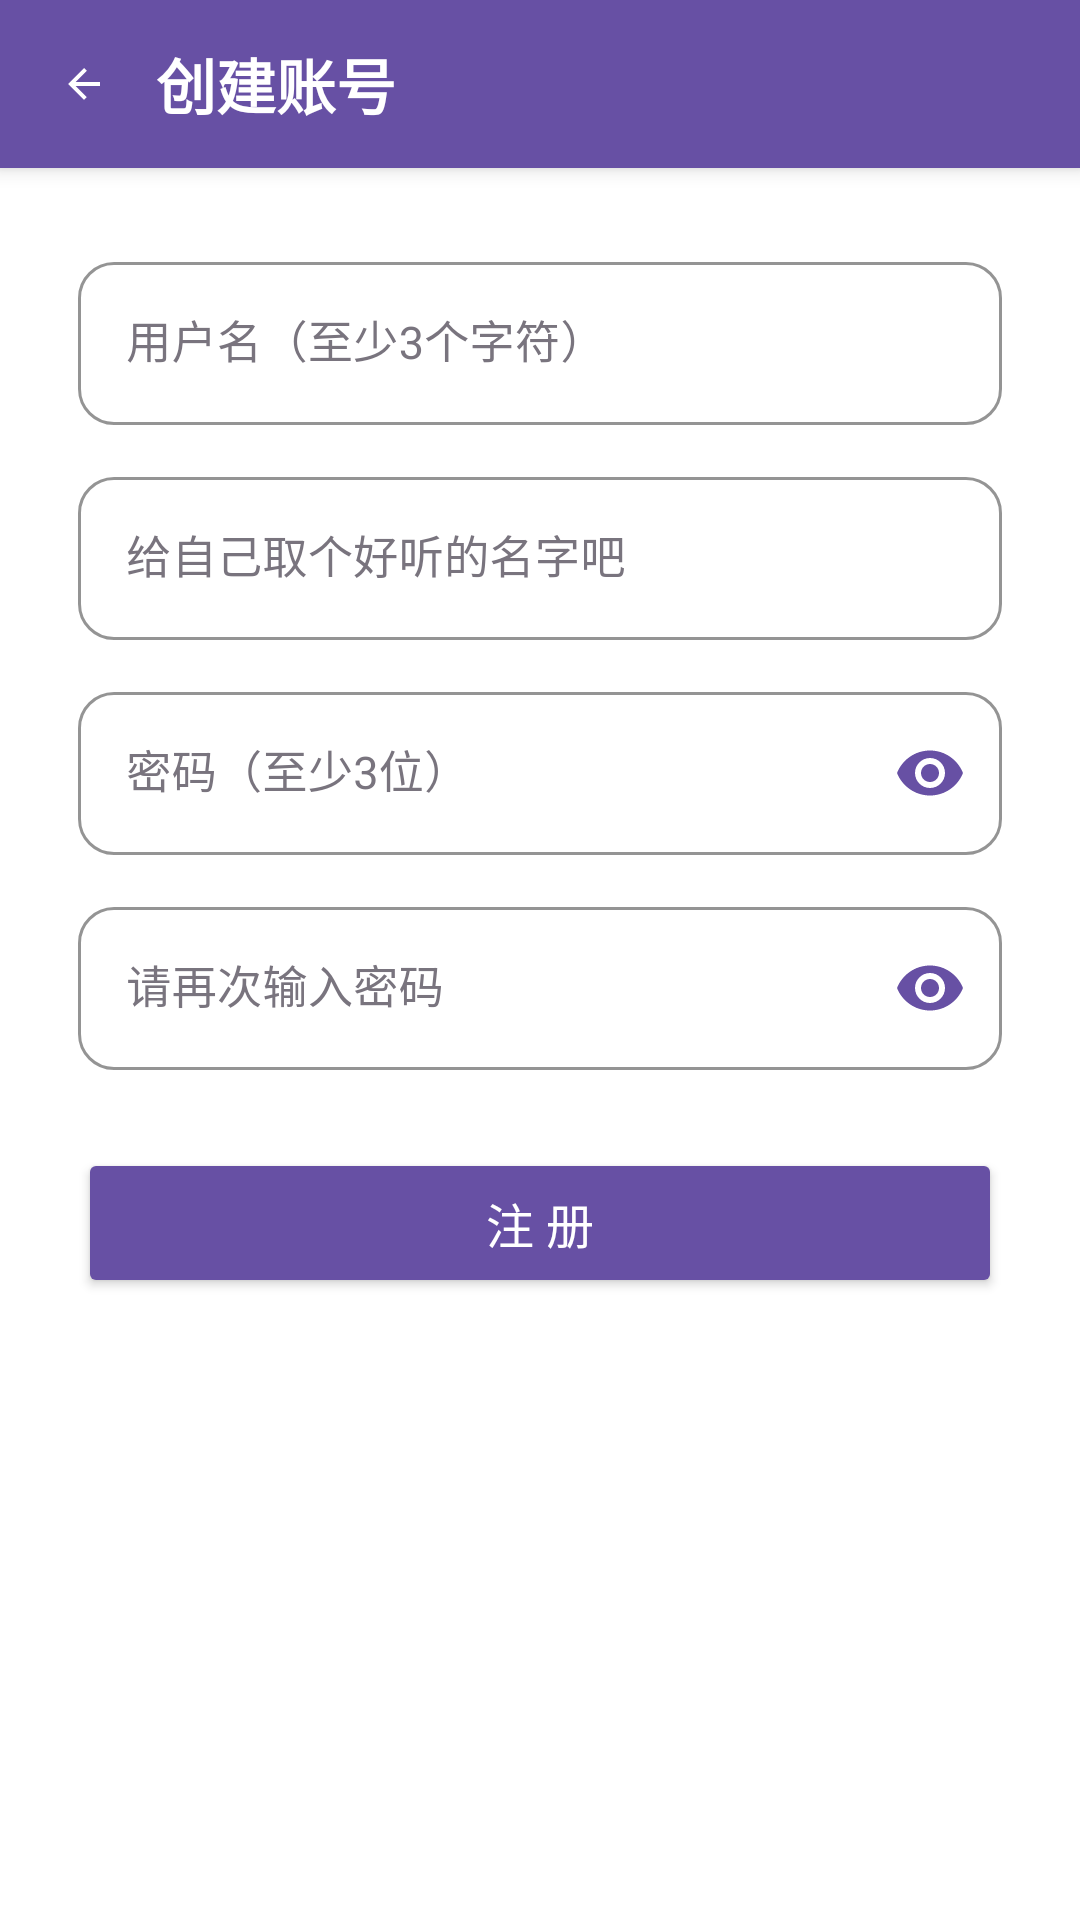

Write the Android layout XML for this screen, with the resource values it uses.
<!-- AndroidManifest.xml: application theme Theme.SubZero -->
<!-- res/layout/activity_register.xml -->
<?xml version="1.0" encoding="utf-8"?>
<LinearLayout xmlns:android="http://schemas.android.com/apk/res/android"
    xmlns:app="http://schemas.android.com/apk/res-auto"
    android:layout_width="match_parent" android:layout_height="match_parent"
    android:orientation="vertical" android:background="@color/surface">

    <LinearLayout android:layout_width="match_parent" android:layout_height="56dp"
        android:orientation="horizontal" android:gravity="center_vertical"
        android:paddingHorizontal="16dp" android:background="@color/primary"
        android:elevation="4dp">

        <ImageView android:id="@+id/iv_back"
            android:layout_width="24dp" android:layout_height="24dp"
            android:src="@drawable/ic_arrow_back" android:tint="#FFFFFF"
            android:padding="4dp" android:clickable="true" android:focusable="true" />

        <TextView android:layout_width="0dp" android:layout_height="wrap_content"
            android:layout_weight="1" android:text="@string/register_title"
            android:textSize="20sp" android:textColor="#FFFFFF"
            android:textStyle="bold" android:layout_marginStart="12dp" />
    </LinearLayout>

    <ScrollView android:layout_width="match_parent" android:layout_height="match_parent"
        android:padding="26dp" android:fillViewport="true">

        <LinearLayout android:layout_width="match_parent" android:layout_height="wrap_content"
            android:orientation="vertical">

            <com.google.android.material.textfield.TextInputLayout
                android:id="@+id/til_username" android:layout_width="match_parent"
                android:layout_height="wrap_content" android:layout_marginBottom="12dp"
                android:hint="@string/reg_username_hint" android:textColorHint="@color/text_hint"
                style="@style/Widget.MaterialComponents.TextInputLayout.OutlinedBox"
                app:boxStrokeColor="@color/divider"
                app:boxCornerRadiusBottomStart="12dp" app:boxCornerRadiusBottomEnd="12dp"
                app:boxCornerRadiusTopStart="12dp" app:boxCornerRadiusTopEnd="12dp"
                app:hintTextColor="@color/primary">

                <com.google.android.material.textfield.TextInputEditText
                    android:id="@+id/et_username" android:layout_width="match_parent"
                    android:layout_height="wrap_content" android:textColor="@color/text_primary"
                    android:textSize="15sp" android:inputType="text" android:maxLines="1" />
            </com.google.android.material.textfield.TextInputLayout>

            <com.google.android.material.textfield.TextInputLayout
                android:id="@+id/til_nickname" android:layout_width="match_parent"
                android:layout_height="wrap_content" android:layout_marginBottom="12dp"
                android:hint="@string/nickname_hint" android:textColorHint="@color/text_hint"
                style="@style/Widget.MaterialComponents.TextInputLayout.OutlinedBox"
                app:boxStrokeColor="@color/divider"
                app:boxCornerRadiusBottomStart="12dp" app:boxCornerRadiusBottomEnd="12dp"
                app:boxCornerRadiusTopStart="12dp" app:boxCornerRadiusTopEnd="12dp"
                app:hintTextColor="@color/primary">

                <com.google.android.material.textfield.TextInputEditText
                    android:id="@+id/et_nickname" android:layout_width="match_parent"
                    android:layout_height="wrap_content" android:textColor="@color/text_primary"
                    android:textSize="15sp" android:inputType="text" android:maxLines="1" />
            </com.google.android.material.textfield.TextInputLayout>

            <com.google.android.material.textfield.TextInputLayout
                android:id="@+id/til_password" android:layout_width="match_parent"
                android:layout_height="wrap_content" android:layout_marginBottom="12dp"
                android:hint="@string/reg_password_hint" android:textColorHint="@color/text_hint"
                style="@style/Widget.MaterialComponents.TextInputLayout.OutlinedBox"
                app:boxStrokeColor="@color/divider"
                app:boxCornerRadiusBottomStart="12dp" app:boxCornerRadiusBottomEnd="12dp"
                app:boxCornerRadiusTopStart="12dp" app:boxCornerRadiusTopEnd="12dp"
                app:hintTextColor="@color/primary"
                app:passwordToggleEnabled="true" app:passwordToggleTint="@color/primary">

                <com.google.android.material.textfield.TextInputEditText
                    android:id="@+id/et_password" android:layout_width="match_parent"
                    android:layout_height="wrap_content" android:textColor="@color/text_primary"
                    android:textSize="15sp" android:inputType="textPassword" android:maxLines="1" />
            </com.google.android.material.textfield.TextInputLayout>

            <com.google.android.material.textfield.TextInputLayout
                android:id="@+id/til_confirm_password" android:layout_width="match_parent"
                android:layout_height="wrap_content" android:layout_marginBottom="26dp"
                android:hint="@string/confirm_password_hint" android:textColorHint="@color/text_hint"
                style="@style/Widget.MaterialComponents.TextInputLayout.OutlinedBox"
                app:boxStrokeColor="@color/divider"
                app:boxCornerRadiusBottomStart="12dp" app:boxCornerRadiusBottomEnd="12dp"
                app:boxCornerRadiusTopStart="12dp" app:boxCornerRadiusTopEnd="12dp"
                app:hintTextColor="@color/primary"
                app:passwordToggleEnabled="true" app:passwordToggleTint="@color/primary">

                <com.google.android.material.textfield.TextInputEditText
                    android:id="@+id/et_confirm_password" android:layout_width="match_parent"
                    android:layout_height="wrap_content" android:textColor="@color/text_primary"
                    android:textSize="15sp" android:inputType="textPassword" android:maxLines="1" />
            </com.google.android.material.textfield.TextInputLayout>

            <Button android:id="@+id/btn_register"
                android:layout_width="match_parent" android:layout_height="50dp"
                android:text="@string/btn_register" android:textSize="16sp"
                android:textColor="#FFFFFF" android:backgroundTint="@color/primary"
                android:insetTop="0dp" android:insetBottom="0dp" />
        </LinearLayout>
    </ScrollView>
</LinearLayout>
<!-- resources referenced by this layout -->
<resources>
  <color name="divider">#CAC4D0</color>
  <color name="primary">#6750A4</color>
  <color name="surface">#FFFFFF</color>
  <color name="text_hint">#79747E</color>
  <color name="text_primary">#1C1B1F</color>
  <!-- drawable ic_arrow_back (drawable) -->
  <?xml version="1.0" encoding="utf-8"?>
  <vector xmlns:android="http://schemas.android.com/apk/res/android" android:width="24dp" android:height="24dp"
      android:viewportWidth="24" android:viewportHeight="24" android:tint="#FFFFFF">
      <path android:fillColor="@android:color/white" android:pathData="M20,11H7.83l5.59,-5.59L12,4l-8,8 8,8 1.41,-1.41L7.83,13H20v-2z" />
  </vector>
  <string name="btn_register">注 册</string>
  <string name="confirm_password_hint">请再次输入密码</string>
  <string name="nickname_hint">给自己取个好听的名字吧</string>
  <string name="reg_password_hint">密码（至少3位）</string>
  <string name="reg_username_hint">用户名（至少3个字符）</string>
  <string name="register_title">创建账号</string>
  <style name="Theme.SubZero" parent="Theme.MaterialComponents.Light.NoActionBar">
          <item name="colorPrimary">@color/primary</item>
          <item name="colorPrimaryDark">@color/primary_dark</item>
          <item name="colorAccent">@color/accent</item>
          <item name="android:statusBarColor">@color/primary_dark</item>
          <item name="colorControlNormal">@color/primary</item>
          <item name="colorControlActivated">@color/primary</item>
      </style>
  <color name="primary_dark">#4F378B</color>
  <color name="accent">#009688</color>
</resources>
